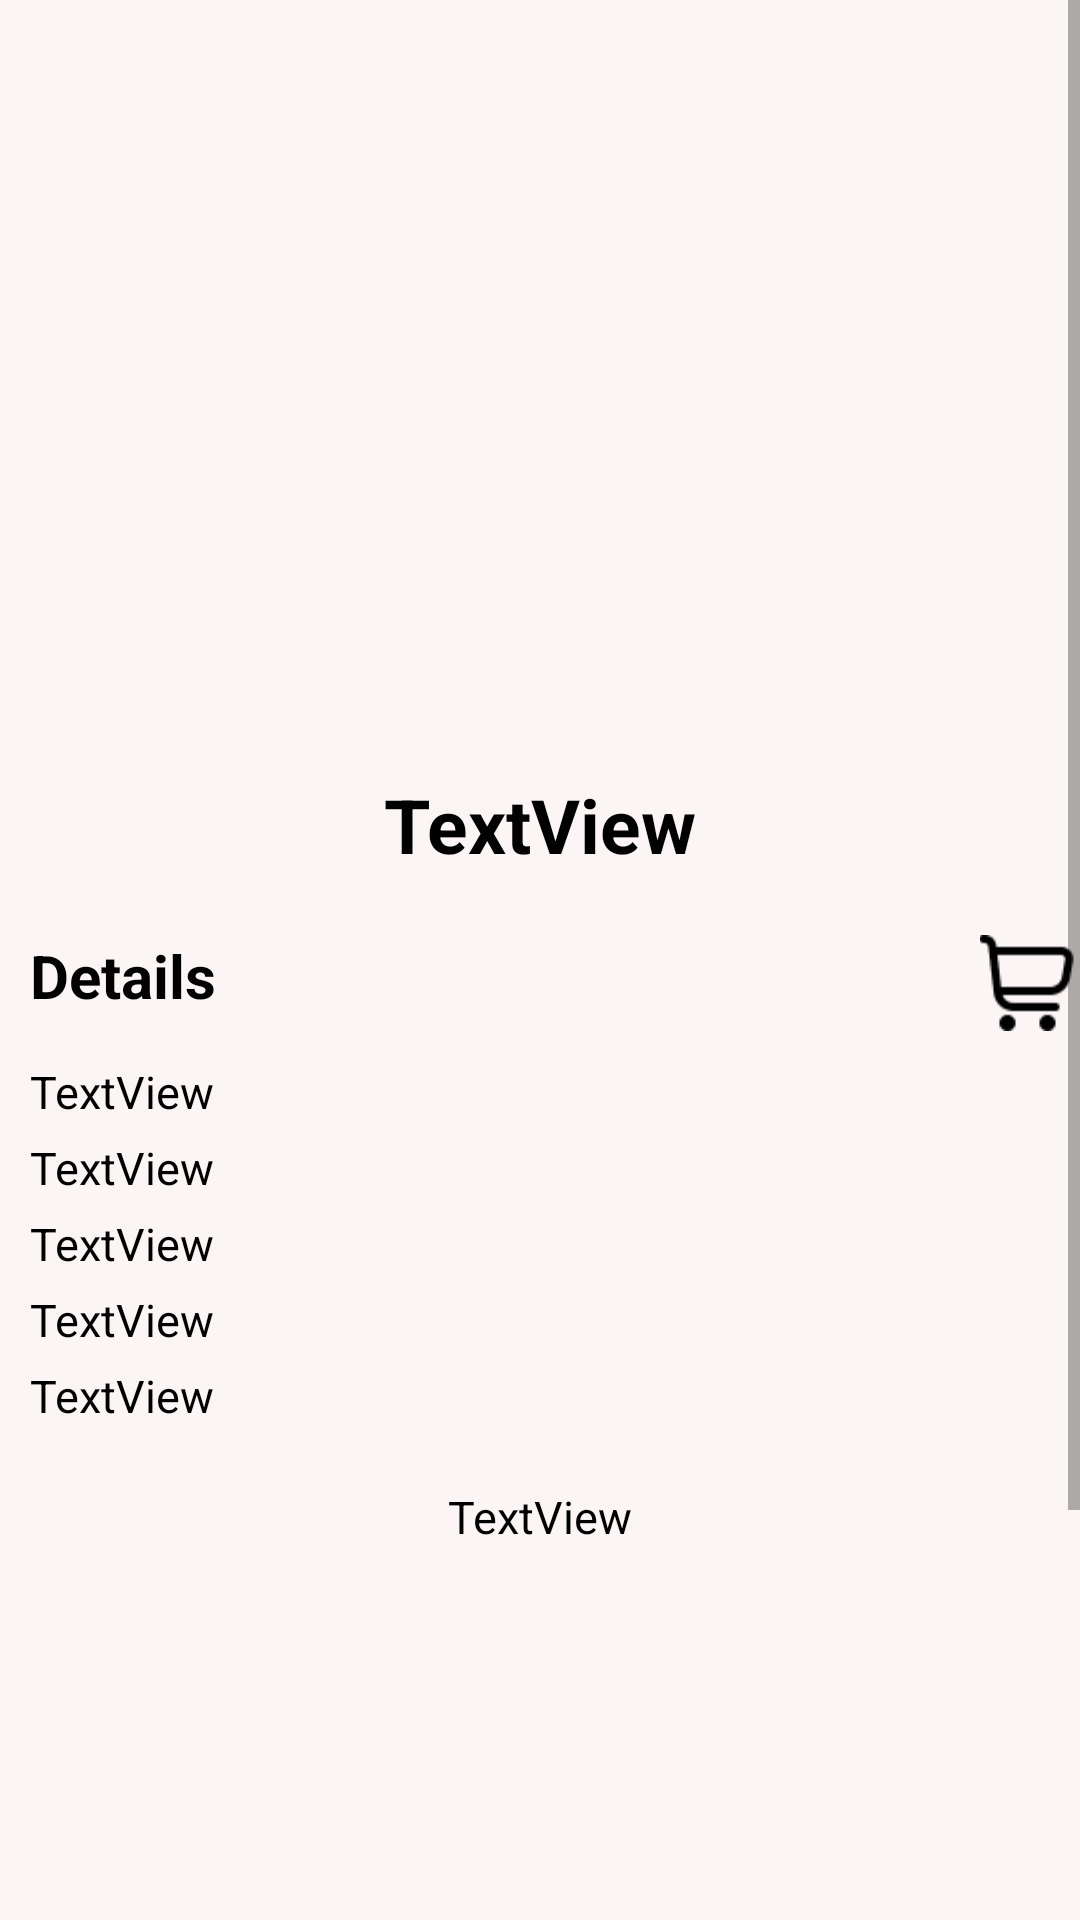

This screen was rendered from an Android layout file. Write that file and the resources it references.
<!-- AndroidManifest.xml: application theme Theme.MyApplication -->
<!-- res/layout/fragment_item_details.xml -->
<?xml version="1.0" encoding="utf-8"?>
<FrameLayout xmlns:android="http://schemas.android.com/apk/res/android"
    xmlns:app="http://schemas.android.com/apk/res-auto"
    xmlns:tools="http://schemas.android.com/tools"
    android:layout_width="match_parent"
    android:layout_height="match_parent"
    android:background="#FBF5F5"
    tools:context=".ItemDetailsFragment">

    <ScrollView
        android:layout_width="match_parent"
        android:layout_height="match_parent"
        android:fillViewport="true">

        <LinearLayout
            android:layout_width="match_parent"
            android:layout_height="match_parent"
            android:orientation="vertical">

            <ImageView
                android:id="@+id/backButton"
                android:layout_width="32dp"
                android:layout_height="30dp"
                android:layout_marginTop="8sp"
                android:scaleType="centerCrop"
                app:srcCompat="@drawable/baseline_arrow_back_24" />

            <ImageView
                android:id="@+id/itemImageView"
                android:layout_width="200dp"
                android:layout_height="200dp"
                android:layout_gravity="center"
                android:layout_marginBottom="10dp"
                android:scaleType="centerCrop" />

            <TextView
                android:id="@+id/DescriptionTextView"
                android:layout_width="wrap_content"
                android:layout_height="wrap_content"
                android:layout_gravity="center_horizontal"
                android:layout_marginTop="10sp"
                android:layout_marginBottom="10sp"
                android:text="TextView"
                android:textColor="#000000"
                android:textSize="25sp"
                android:textStyle="bold" />

            <LinearLayout
                android:layout_width="match_parent"
                android:layout_height="32dp"
                android:layout_marginTop="10sp"
                android:layout_marginBottom="10sp"
                android:orientation="horizontal">

                <TextView
                    android:id="@+id/textView5"
                    android:layout_width="328dp"
                    android:layout_height="32dp"
                    android:layout_marginStart="10dp"
                    android:layout_weight="1"
                    android:text="Details"
                    android:textColor="#000000"
                    android:textSize="20sp"
                    android:textStyle="bold" />

                <ImageView
                    android:id="@+id/cartButton"
                    android:layout_width="wrap_content"
                    android:layout_height="32dp"
                    android:layout_weight="1"
                    app:srcCompat="@drawable/cart_notfilled" />
            </LinearLayout>

            <TextView
                android:id="@+id/colorTextView"
                android:layout_width="match_parent"
                android:layout_height="wrap_content"
                android:layout_marginStart="10dp"
                android:layout_marginBottom="5dp"
                android:text="TextView"
                android:textColor="#000000"
                android:textSize="15sp" />

            <TextView
                android:id="@+id/genderTextView"
                android:layout_width="match_parent"
                android:layout_height="wrap_content"
                android:layout_marginStart="10dp"
                android:layout_marginBottom="5dp"
                android:text="TextView"
                android:textColor="#000000"
                android:textSize="15sp" />

            <TextView
                android:id="@+id/conditionTextView"
                android:layout_width="match_parent"
                android:layout_height="wrap_content"
                android:layout_marginStart="10dp"
                android:layout_marginBottom="5dp"
                android:text="TextView"
                android:textColor="#000000"
                android:textSize="15sp" />

            <TextView
                android:id="@+id/typeTextView"
                android:layout_width="match_parent"
                android:layout_height="wrap_content"
                android:layout_marginStart="10dp"
                android:layout_marginBottom="5dp"
                android:text="TextView"
                android:textColor="#000000"
                android:textSize="15sp" />

            <TextView
                android:id="@+id/sizeTextView"
                android:layout_width="match_parent"
                android:layout_height="wrap_content"
                android:layout_marginStart="10dp"
                android:layout_marginBottom="10dp"
                android:text="TextView"
                android:textColor="#000000"
                android:textSize="15sp" />

            <TextView
                android:id="@+id/userName"
                android:layout_width="wrap_content"
                android:layout_height="wrap_content"
                android:layout_gravity="center_horizontal"
                android:layout_marginTop="10dp"
                android:layout_marginBottom="10dp"
                android:text="TextView"
                android:textColor="#000000"
                android:textSize="15sp" />

            <ImageView
                android:id="@+id/profilePic"
                android:layout_width="100dp"
                android:layout_height="100dp"
                android:layout_gravity="center_horizontal"
                android:scaleType="centerCrop" />

            <LinearLayout
                android:layout_width="match_parent"
                android:layout_height="wrap_content"
                android:layout_marginTop="20dp"
                android:layout_marginBottom="120dp"
                android:orientation="horizontal">

                <Button
                    android:id="@+id/requestButton"
                    android:layout_width="wrap_content"
                    android:layout_height="wrap_content"
                    android:layout_gravity="center|center_horizontal"
                    android:layout_marginStart="120dp"
                    android:layout_weight="0"
                    android:backgroundTint="#000000"
                    android:foregroundGravity="center"
                    android:gravity="center"
                    android:text="Request To Trade"
                    app:cornerRadius="10dp" />

            </LinearLayout>
        </LinearLayout>
    </ScrollView>
</FrameLayout>
<!-- resources referenced by this layout -->
<resources>
  <!-- drawable cart_notfilled: png bitmap (drawable, 796 bytes) -->
  <style name="Theme.MyApplication" parent="Theme.MaterialComponents.DayNight.NoActionBar">
          
          <item name="colorPrimary">@color/my_primary_custom</item>
          <item name="colorPrimaryVariant">@color/my_primary_custom</item>
          <item name="colorOnPrimary">@color/white</item>
          
          <item name="colorSecondary">@color/fits_n_thrift</item>
          <item name="colorSecondaryVariant">@color/fits_n_thrift</item>
          <item name="colorOnSecondary">@color/white</item>
          
          <item name="android:statusBarColor">?attr/colorPrimaryVariant</item>
          
          <item name="android:windowBackground">@color/offwhite</item>
      </style>
  <color name="my_primary_custom">#000000</color>
  <color name="white">#FFFFFF</color>
  <color name="fits_n_thrift">#A6AE93</color>
  <color name="offwhite">#F5F5F5</color>
</resources>
